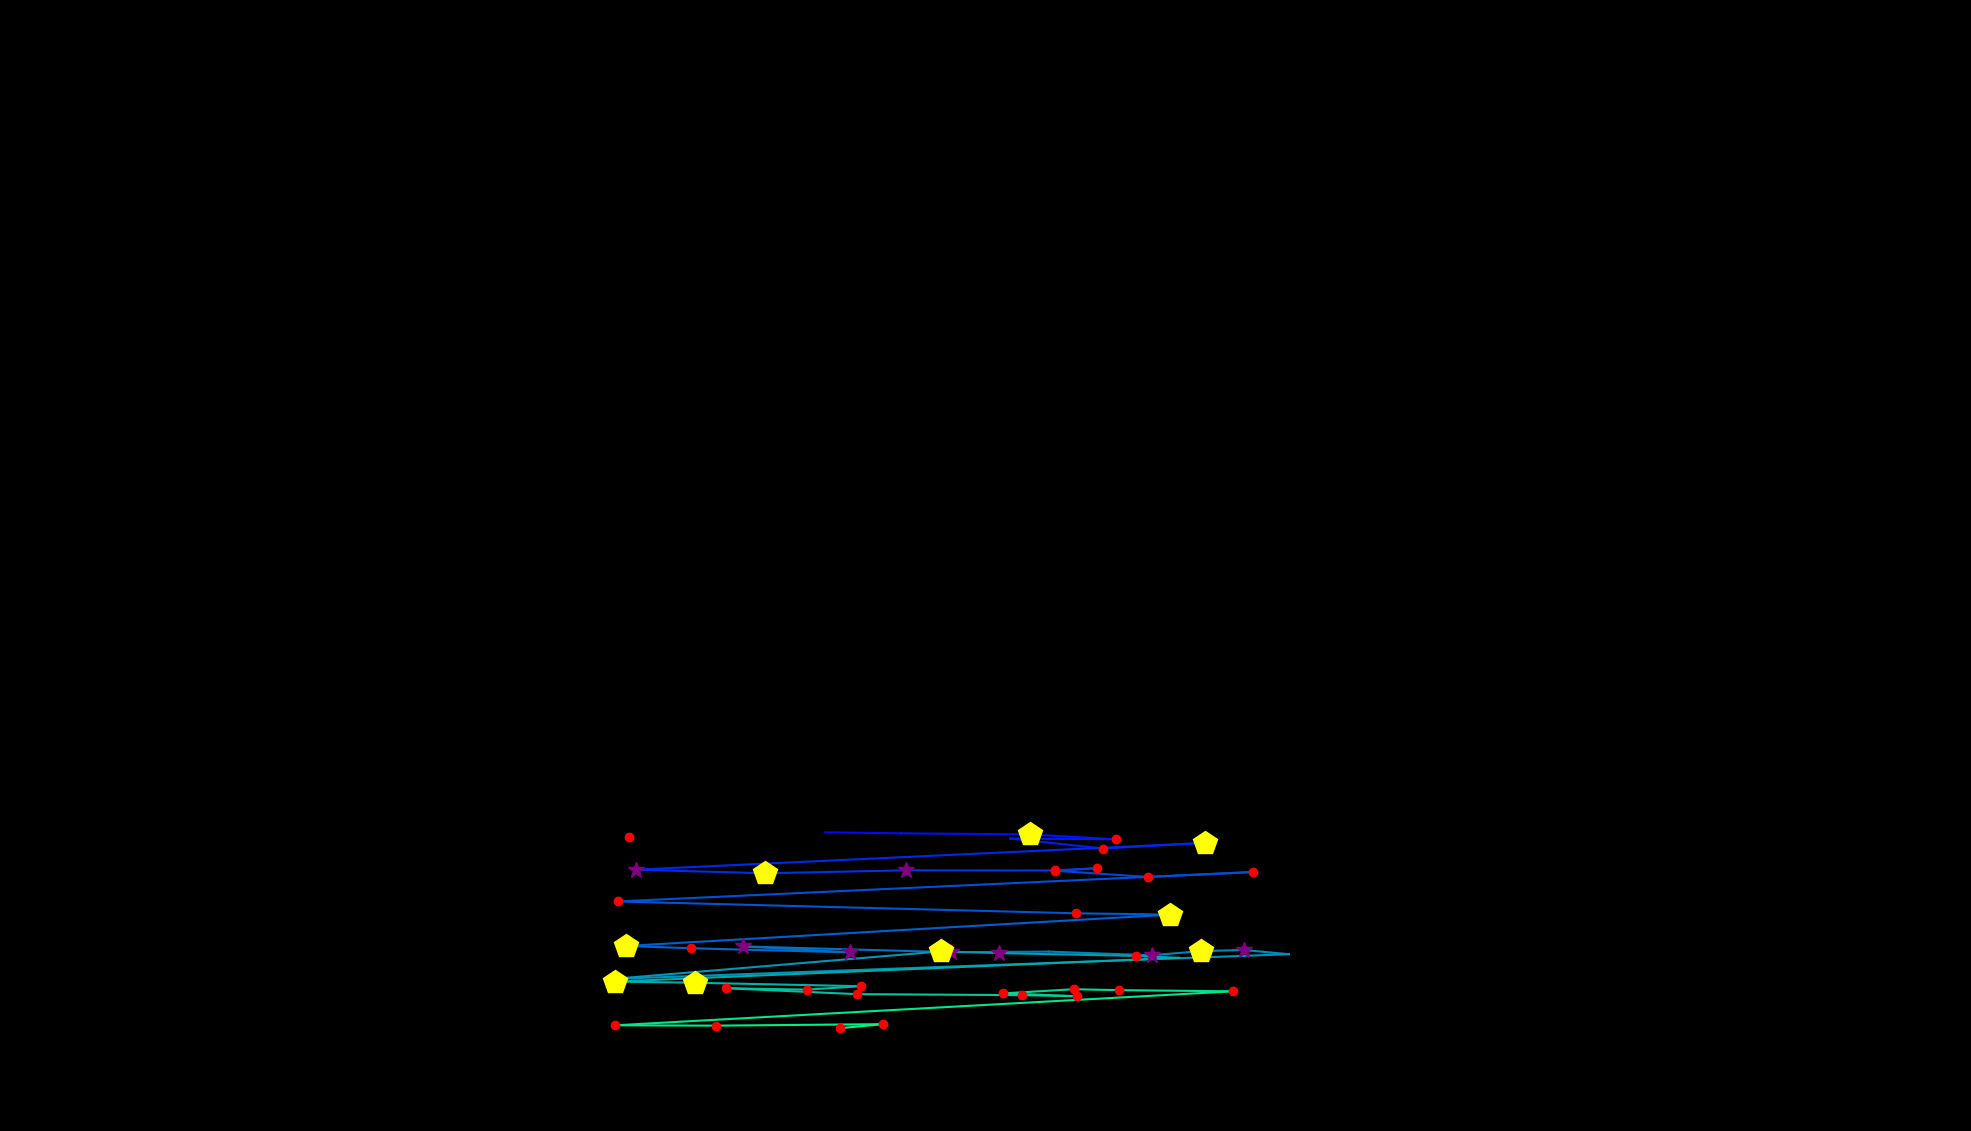

Source data for this figure (header and first rows):
, fixation_id, timestamp, avg_gaze_x, avg_gaze_y, duration
0, 316.0, 84405, 817.3, 381.9, 216.9
1, 318.0, 85152, 1145, 376.7, 48.2
2, 320.0, 85815, 1072, 387.9, 0.0
3, 321.0, 85924, 1170, 386.6, 96.39
4, 322.0, 86092, 1337, 385.2, 542.2
5, 323.0, 86659, 1450, 378.8, 204.8
6, 324.0, 86900, 1312, 379.8, 96.39
7, 325.0, 87104, 1433, 366.9, 228.9
8, 326.0, 87357, 1565, 374.1, 433.8
9, 327.0, 88020, 826, 339.4, 289.2
10, 328.0, 88333, 993.2, 334.8, 469.9
11, 329.0, 88827, 1176, 338.5, 337.4
12, 330.0, 89225, 1370, 338.3, 180.7
13, 331.0, 89430, 1424, 341.3, 204.8
14, 332.0, 89659, 1370, 338, 132.5
15, 333.0, 89840, 1491, 329.9, 180.7
16, 334.0, 90129, 1628, 336.4, 120.5
17, 335.0, 90358, 802.1, 298.1, 120.5
18, 336.0, 90695, 1397, 282.7, 120.5
19, 337.0, 90840, 1520, 281, 542.2
20, 338.0, 91478, 813.6, 240.3, 421.7
21, 339.0, 91924, 897.5, 237.3, 156.6
22, 340.0, 92141, 1104, 231.9, 277.1
23, 341.0, 92442, 965.6, 239.7, 277.1
24, 342.0, 92792, 1236, 232.2, 289.2
25, 343.0, 93105, 1362, 233, 96.39
26, 344.0, 93322, 1495, 228.2, 289.2
27, 345.0, 93647, 1559, 233.6, 421.7
28, 346.0, 94093, 1615, 235.1, 253
29, 347.0, 94370, 1674, 229.6, 96.39
30, 348.0, 94587, 794.6, 197.4, 180.7
31, 349.0, 94876, 1222, 233.2, 494
32, 350.0, 95394, 1298, 231, 289.2
33, 351.0, 95708, 1475, 227.4, 241
34, 352.0, 95973, 1531, 224.9, 108.4
35, 353.0, 96190, 798.1, 194, 482
36, 354.0, 96696, 902.7, 192.5, 457.9
37, 355.0, 97202, 1118, 188, 180.7
38, 356.0, 97407, 1048, 183.6, 180.7
39, 357.0, 97623, 943.4, 185.4, 132.5
40, 358.0, 97840, 1113, 177.7, 216.9
41, 359.0, 98130, 1327, 176.4, 192.8
42, 360.0, 98346, 1398, 175.1, 168.7
43, 361.0, 98539, 1303, 178.7, 120.5
44, 362.0, 98720, 1394, 184.1, 241
45, 363.0, 98985, 1453, 182.9, 132.5
46, 364.0, 99142, 1601, 181.4, 241
47, 365.0, 99479, 799.1, 137.3, 204.8
48, 366.0, 99732, 929.7, 136.8, 132.5
49, 367.0, 99937, 1147, 138.8, 228.9
50, 368.0, 100190, 1091, 133.5, 156.6
